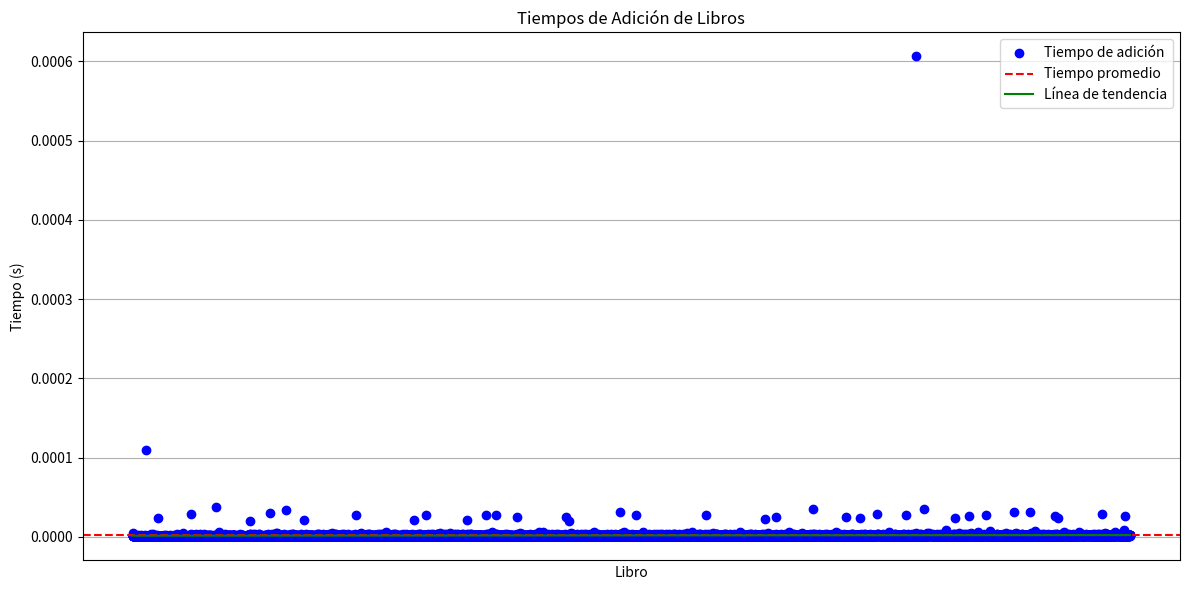

This chart was generated by the following Python code: (Note: this script raises an exception after producing the figure.)
import random
import string
import time
import numpy as np
import matplotlib.pyplot as plt

class BSTNode:
    def __init__(self, key):
        self.key = key
        self.left = None
        self.right = None

class BST:
    def insert(self, root, key):
        if not root:
            return BSTNode(key)
        elif key < root.key:
            root.left = self.insert(root.left, key)
        else:
            root.right = self.insert(root.right, key)
        return root

    def delete(self, root, key):
        if not root:
            return root
        elif key < root.key:
            root.left = self.delete(root.left, key)
        elif key > root.key:
            root.right = self.delete(root.right, key)
        else:
            if root.left is None:
                return root.right
            elif root.right is None:
                return root.left
            temp = self.getMinValueNode(root.right)
            root.key = temp.key
            root.right = self.delete(root.right, temp.key)
        return root

    def getMinValueNode(self, root):
        if root is None or root.left is None:
            return root
        return self.getMinValueNode(root.left)

    def preOrder(self, root):
        if not root:
            return []
        result = [root.key]
        result.extend(self.preOrder(root.left))
        result.extend(self.preOrder(root.right))
        return result

class Storage:
    def __init__(self):
        self.bst = BST()
        self.root = None

    def add(self, number):
        self.root = self.bst.insert(self.root, number)

    def remove(self, number):
        self.root = self.bst.delete(self.root, number)

    def get_all_elements(self):
        return self.bst.preOrder(self.root)
    
    def imprimir_lista(self):
        elements = self.get_all_elements()
        for element in elements:
            print(element)
    
    def search(self, key):
        return self._search_recursive(self.root, key)

    def _search_recursive(self, node, key):
        if node is None:
            return False
        if key == node.key:
            return True
        elif key < node.key:
            return self._search_recursive(node.left, key)
        else:
            return self._search_recursive(node.right, key)

def generar_libros_aleatorios(num_libros, longitud_nombre):
    libros = []
    for _ in range(num_libros):
        nombre_libro = ''.join(random.choices(string.ascii_letters + string.digits, k=longitud_nombre))
        libros.append(nombre_libro)
    return libros

def menu():
    print("\n--- Menú ---")
    print("1. Agregar un libro")
    print("2. Eliminar un libro")
    print("3. Buscar un libro")
    print("4. Imprimir lista de libros")
    print("5. Buscar todos los libros y calcular tiempo promedio")
    print("6. Salir")
    print("7. Eliminar todos los libros y calcular tiempo promedio")
    print("8. Eliminar libros aleatorios y calcular tiempo promedio")
    print("9. Buscar libros aleatorios y calcular tiempo promedio")
    opcion = input("Seleccione una opción: ")
    return opcion


if __name__ == "__main__":
    lista = Storage()  
    
    libros = generar_libros_aleatorios(10000, 10)
    
    add_times = []
    libro_names = []
    
    total_start_time = time.time()
    
    for libro in libros:
        start_time = time.perf_counter()  
        lista.add(libro)  
        end_time = time.perf_counter()  
        add_time = end_time - start_time  
        add_times.append(add_time)  
        libro_names.append(libro)  
        
    total_end_time = time.time()
    total_time = total_end_time - total_start_time
    
    avg_time = sum(add_times) / len(add_times) if add_times else 0
    
    print(f"\nTiempo promedio para añadir un libro: {avg_time:.20f} segundos")
    print(f"Tiempo total para cargar y añadir todos los libros: {total_time:.20f} segundos")
    
   

    
    plt.figure(figsize=(12, 6))

    # Gráfica de los tiempos de adición
    plt.plot(libro_names, add_times, marker='o', linestyle='', color='b', label='Tiempo de adición')
    plt.axhline(y=avg_time, color='r', linestyle='--', label='Tiempo promedio')

    # Calcular y graficar la línea de tendencia
    x = np.arange(len(libro_names))  
    y = np.array(add_times)  
    m, b = np.polyfit(x, y, 1)  # Calcular la pendiente 
    plt.plot(x, m*x + b, color='g', label='Línea de tendencia')  

    plt.xlabel('Libro')
    plt.ylabel('Tiempo (s)')
    plt.title('Tiempos de Adición de Libros')
    plt.legend()
    plt.xticks([])  
    plt.tight_layout()
    plt.grid(axis='y')
    plt.show()

    while True:
        opcion = menu()
        
        if opcion == "1":
            libro = input("Ingrese el nombre del libro a agregar: ")
            lista.add(libro)
        
        elif opcion == "2":
            libro = input("Ingrese el nombre del libro a eliminar: ")
            lista.remove(libro)
        
        elif opcion == "3":
            libro = input("Ingrese el nombre del libro a buscar: ")
            resultado = lista.search(libro)
            print(f"El libro '{libro}' está en la lista:", "Sí" if resultado else "No")
        
        elif opcion == "4":
            lista.imprimir_lista()
        
        elif opcion == "5":
            search_times = []
            
            start_all_time = time.time()
            for libro in libros:
                start_time = time.perf_counter()
                lista.search(libro)
                end_time = time.perf_counter()
                search_time = end_time - start_time
                search_times.append(search_time)
                
            end_all_time = time.time()
            all_search_time = end_all_time - start_all_time
            
            avg_time = sum(search_times) / len(search_times) if search_times else 0
            print(f"\nTiempo promedio de búsqueda: {avg_time:.20f} segundos")
            print(f"Tiempo total para buscar todos los libros: {all_search_time:.20f} segundos")



            
            plt.plot(libro_names, search_times, marker='o', linestyle='', color='b', label='Tiempo de búsqueda')
            plt.axhline(y=avg_time, color='r', linestyle='--', label='Tiempo promedio')
            x = np.arange(len(libro_names))  
            y = np.array(search_times)  
            m, b = np.polyfit(x, y, 1)  # Calcular la pendiente 
            plt.plot(x, m*x + b, color='g', label='Línea de tendencia') 
            plt.xlabel('Libro')
            plt.ylabel('Tiempo (s)')
            plt.title('Tiempos de Búsqueda de Libros')
            plt.legend()
            plt.xticks([])
            plt.tight_layout()
            plt.grid(axis='y')
            plt.show()
        
        elif opcion == "6":
            print("Saliendo del programa...")
            break
        
        elif opcion == "7":
            deletion_times = []
            
            start_all_time = time.time()
            for libro in libros:
                start_time = time.perf_counter()
                lista.remove(libro)
                end_time = time.perf_counter()
                deletion_time = end_time - start_time
                deletion_times.append(deletion_time)
                
            end_all_time = time.time()
            all_deletion_time = end_all_time - start_all_time
            
            avg_time = sum(deletion_times) / len(deletion_times) if deletion_times else 0
            print(f"\nTiempo promedio de eliminación: {avg_time:.20f} segundos")
            print(f"Tiempo total para eliminar todos los libros: {all_deletion_time:.20f} segundos")
            
            
            
            plt.plot(libro_names, deletion_times, marker='o', linestyle='', color='b', label='Tiempo de eliminación')
            plt.axhline(y=avg_time, color='r', linestyle='--', label='Tiempo promedio')
            x = np.arange(len(libro_names))  
            y = np.array(deletion_times)  
            m, b = np.polyfit(x, y, 1)  # Calcular la pendiente
            plt.plot(x, m*x + b, color='g', label='Línea de tendencia')
            plt.xlabel('Libro')
            plt.ylabel('Tiempo (s)')
            plt.title('Tiempos de Eliminación de Libros')
            plt.legend()
            plt.xticks([])
            plt.tight_layout()
            plt.grid(axis='y')
            plt.show()

        elif opcion == "8":
            deletion_times = []
            
            start_all_time = time.time()
            for _ in range(len(libros)):
                libro = random.choice(libros)  # Selecciona un libro aleatorio
                libros.remove(libro)  # Elimina el libro de la lista de libros
                
                start_time = time.perf_counter()
                lista.remove(libro)  # Elimina el libro de la lista enlazada
                end_time = time.perf_counter()
                
                deletion_time = end_time - start_time
                deletion_times.append(deletion_time)
                
            end_all_time = time.time()
            all_deletion_time = end_all_time - start_all_time
            
            avg_time = sum(deletion_times) / len(deletion_times) if deletion_times else 0
            print(f"\nTiempo promedio de eliminación: {avg_time:.20f} segundos")
            print(f"Tiempo total para eliminar todos los libros: {all_deletion_time:.20f} segundos")
            
            plt.plot(deletion_times, marker='o', linestyle='', color='b', label='Tiempo de eliminación')
            x = np.arange(len(deletion_times))  
            y = np.array(deletion_times)  
            m, b = np.polyfit(x, y, 1)  # Calcular la pendiente 
            plt.plot(x, m*x + b, color='g', label='Línea de tendencia')
            plt.xlabel('Libro')
            plt.ylabel('Tiempo (s)')
            plt.title('Tiempos de Eliminación de Libros Aleatorios')
            plt.legend()
            plt.xticks([])
            plt.tight_layout()
            plt.grid(axis='y')
            plt.show()

        elif opcion == "9":
            search_times = []
            
            start_all_time = time.time()
            for _ in range(len(libros)):
                libro = random.choice(libros)  # Selecciona un libro aleatorio
                
                start_time = time.perf_counter()
                lista.search(libro)  # Busca el libro en la lista enlazada
                end_time = time.perf_counter()
                
                search_time = end_time - start_time
                search_times.append(search_time)
                
            end_all_time = time.time()
            all_search_time = end_all_time - start_all_time
            
            avg_time = sum(search_times) / len(search_times) if search_times else 0
            print(f"\nTiempo promedio de búsqueda: {avg_time:.20f} segundos")
            print(f"Tiempo total para buscar todos los libros: {all_search_time:.20f} segundos")
            
            plt.plot(search_times, marker='o', linestyle='', color='b', label='Tiempo de búsqueda')
            x = np.arange(len(search_times))  
            y = np.array(search_times)  
            m, b = np.polyfit(x, y, 1)  # Calcular la pendiente 
            plt.plot(x, m*x + b, color='g', label='Línea de tendencia')
            plt.xlabel('Libro')
            plt.ylabel('Tiempo (s)')
            plt.title('Tiempos de Búsqueda de Libros Aleatorios')
            plt.legend()
            plt.xticks([])
            plt.tight_layout()
            plt.grid(axis='y')
            plt.show()


        
        else:
            print("Opción no válida. Por favor, intente de nuevo.")